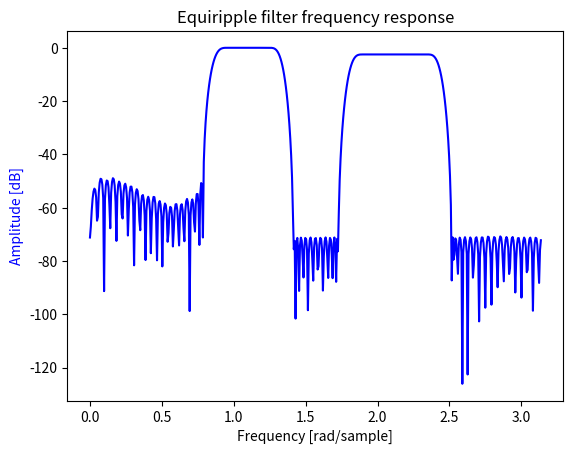

Write the Python code that produced this figure.
# [redacted]
# [redacted]
#January 26, 2020

"""
Python Script that has methods to obtain the transfer function H(z)
Of digital filters as an array of coefficients. These coefs. will then be passed
to latticeFilterSynthesis.py to determine the lattice parameters
Version 1.0.1
"""

import numpy as np
from scipy.signal import kaiserord, firwin2, freqz, remez, firls
import matplotlib.pyplot as plt

"""
Function to obtain the normalized angular frequency omega, 0 <= omega <= pi value from a given (continous-time) wavelength value lamda
Parameters:  lamda0 = longest wavelength in range of interest, in m
             lamda1 = shortest wavelength in range of interest, in m
             lamda = wavelength you want to find normalized frequency for, in m
Return: Normalized frequency omega, 0 <= omega <= pi
"""
def convertToNormalizedFrequency(lamda0,lamda1, lamda):
    c = 3.0E8#The speed of light
    f1 = c/lamda1
    f0 = c/lamda0
    f = c/lamda
    FSR = 2*(f1-f0)
    omega = (2.0*np.pi*f)/FSR
    return omega

"""
Function to determine the coefficients of a multiband FIR filter with corresponding passbands and gains using a Kaiser window

Parameters:   ripple: max. deviation in dB of the realized filter's frequnecy response from the ideal frequnecy response
              t_width: min. transition width for any band in the multiband filter. This needs to be such that 
              bands: list of 3-tuples (omega_p1, omega_p2, G) were omega_p1 <= omega <= omega_p2 is one passband of the multiband filter, G is the passband gain in linear scale
              plot: default is True, set to false to NOT plot the frequency response
              
Return:       coefs: ndarray which holds filter coeffients, index refers to power of z^-1
              order: order of filter 
"""
def designFIRFilterKaiser(ripple, t_width, bands, plot=True):
    PI = np.pi
    #t_width = determine t_width()
    n_coefs, beta = kaiserord(ripple, t_width)#Determine order and paramter beta of Kaiser window
    freq = []#Frequency points
    gain = []#Gain of filter at frequency points in freq
    
    #Build lists freq and gain
    for ii in range(len(bands)):
        if (bands[ii][0]-t_width not in freq) and (bands[ii][0] != 0.0):
            freq.append(bands[ii][0]-t_width)
            gain.append(0.0)
        freq.append(bands[ii][0])
        gain.append(bands[ii][2])
        freq.append(bands[ii][1])
        gain.append(bands[ii][2])
        if bands[ii][1] <= PI-t_width:
            freq.append(bands[ii][1]+t_width)
            gain.append(0.0)
    print("Number of Coefs.: " + str(n_coefs))
    if 0.0 not in freq:
        freq.insert(0,0.0)
        gain.insert(0,0.0)
    if PI not in freq:
        freq.append(PI)
        gain.append(0.0)
    print(np.array(freq))
    print(np.array(gain))
    
    #Design the filter
    coefs = firwin2(n_coefs, freq, gain, window=('kaiser',beta), nyq=PI)
    
    if plot:
        w, h = freqz(coefs)
        plt.title('Kaiser Window filter frequency response')
        plt.plot(w, 20*np.log10(abs(h)), 'b')
        plt.ylabel('Amplitude [dB]', color='b')
        plt.xlabel('Frequency [rad/sample]')
        plt.show()
    order = n_coefs - 1
    return coefs, order

"""
Function to determine the coefficients of a multiband equiripple FIR filter with corresponding passbands and gains using the Parks-McClellan algorithm,
implemented using scipy.signals's remez()

Parameters:   order: Order of filter
              bands: list of 3-tuples (omega_p1, omega_p2, G) were omega_p1 <= omega <= omega_p2 is one passband of the multiband filter, G is the passband gain in linear scale
              plot: default is True, set to false to NOT plot the frequency response
              
Return:       coefs: ndarray which holds filter coeffients, index refers to power of z^-1
              order: order of filter 
"""
def designFIRFilterPMcC(order, t_width, bands, plot=True):
    PI = np.pi
    freq = []#Frequency points
    gain = []#Gain of filter for bands in freq, size of this list should be exactly half the size of freq
    
    #Build lists freq and gain
    for ii in range(len(bands)):
        if bands[ii][0] != 0.0:
            freq.append(bands[ii][0]-t_width)
            gain.append(0.0)
        freq.append(bands[ii][0])
        gain.append(bands[ii][2])
        freq.append(bands[ii][1])
        if bands[ii][1] != PI:
            freq.append(bands[ii][1]+t_width)
    if 0.0 not in freq:
        freq.insert(0,0.0)
    if PI not in freq:
        freq.append(PI)
        gain.append(0.0)
    print(np.array(freq))
    print(np.array(gain))

    #Design the filter
    coefs = remez(order+1, freq, gain, fs=2.0*PI)
    if plot:
        w, h = freqz(coefs)
        plt.title('Equiripple filter frequency response')
        plt.plot(w, 20*np.log10(abs(h)), 'b')
        plt.ylabel('Amplitude [dB]', color='b')
        plt.xlabel('Frequency [rad/sample]')
        plt.show()
    order = coefs.size - 1
    return coefs, order

"""
Function to determine the coefficients of a multiband FIR filter that is optimal in the least-squares sense. The filter coefficients are determined
using scipy.signal's firls()

Parameters:   order: Order of filter. This must be even, so numtaps = order + 1 is odd
              bands: list of 3-tuples (omega_p1, omega_p2, G) were omega_p1 <= omega <= omega_p2 is one passband of the multiband filter, G is the passband gain in linear scale
              plot: default is True, set to false to NOT plot the frequency response
              
Return:       coefs: ndarray which holds filter coeffients, index refers to power of z^-1
              order: order of filter 
"""
def designFIRFilterLS(order, t_width, bands, plot=True):
    PI = np.pi
    freq = []#Frequency points
    gain = []#Gain of filter for bands in freq, size of this list should be exactly the same size as freq
    weight = []#Weighting function chosen to minize passband loss
    
    #Build lists freq and gain
    for ii in range(len(bands)):
        if bands[ii][0] != 0.0:
            freq.append(bands[ii][0]-t_width)
            gain.append(0.0)
        freq.append(bands[ii][0])
        gain.append(bands[ii][2])
        freq.append(bands[ii][1])
        gain.append(bands[ii][2])
        if bands[ii][1] != PI:
            freq.append(bands[ii][1]+t_width)
            gain.append(0.0)
    if 0.0 not in freq:
        freq.insert(0,0.0)
        gain.append(0.0)
    if PI not in freq:
        freq.append(PI)
        gain.append(0.0)
    print(np.array(freq))
    print(np.array(gain))

    for ii in range(len(gain)):
        if gain[ii] == 0.0:
            weight.append(0)
        else:
            weight.append(1)

    #Design the filter
    coefs = firls(order+1, freq, gain, fs=2.0*PI)
    if plot:
        w, h = freqz(coefs)
        plt.title('Least-Squares filter frequency response')
        plt.plot(w, 20*np.log10(abs(h)), 'b')
        plt.ylabel('Amplitude [dB]', color='b')
        plt.xlabel('Frequency [rad/sample]')
        plt.show()
    order = coefs.size - 1
    return coefs, order
    



def main():
    PI = np.pi
    bands = [(0.3*PI, 0.4*PI, 1.0), (0.6*PI, 0.75*PI,0.75)]
    coefs, n_coefs = designFIRFilterPMcC(160, 0.05*PI, bands)
    print(n_coefs)
    

if __name__ == '__main__':
    main()

